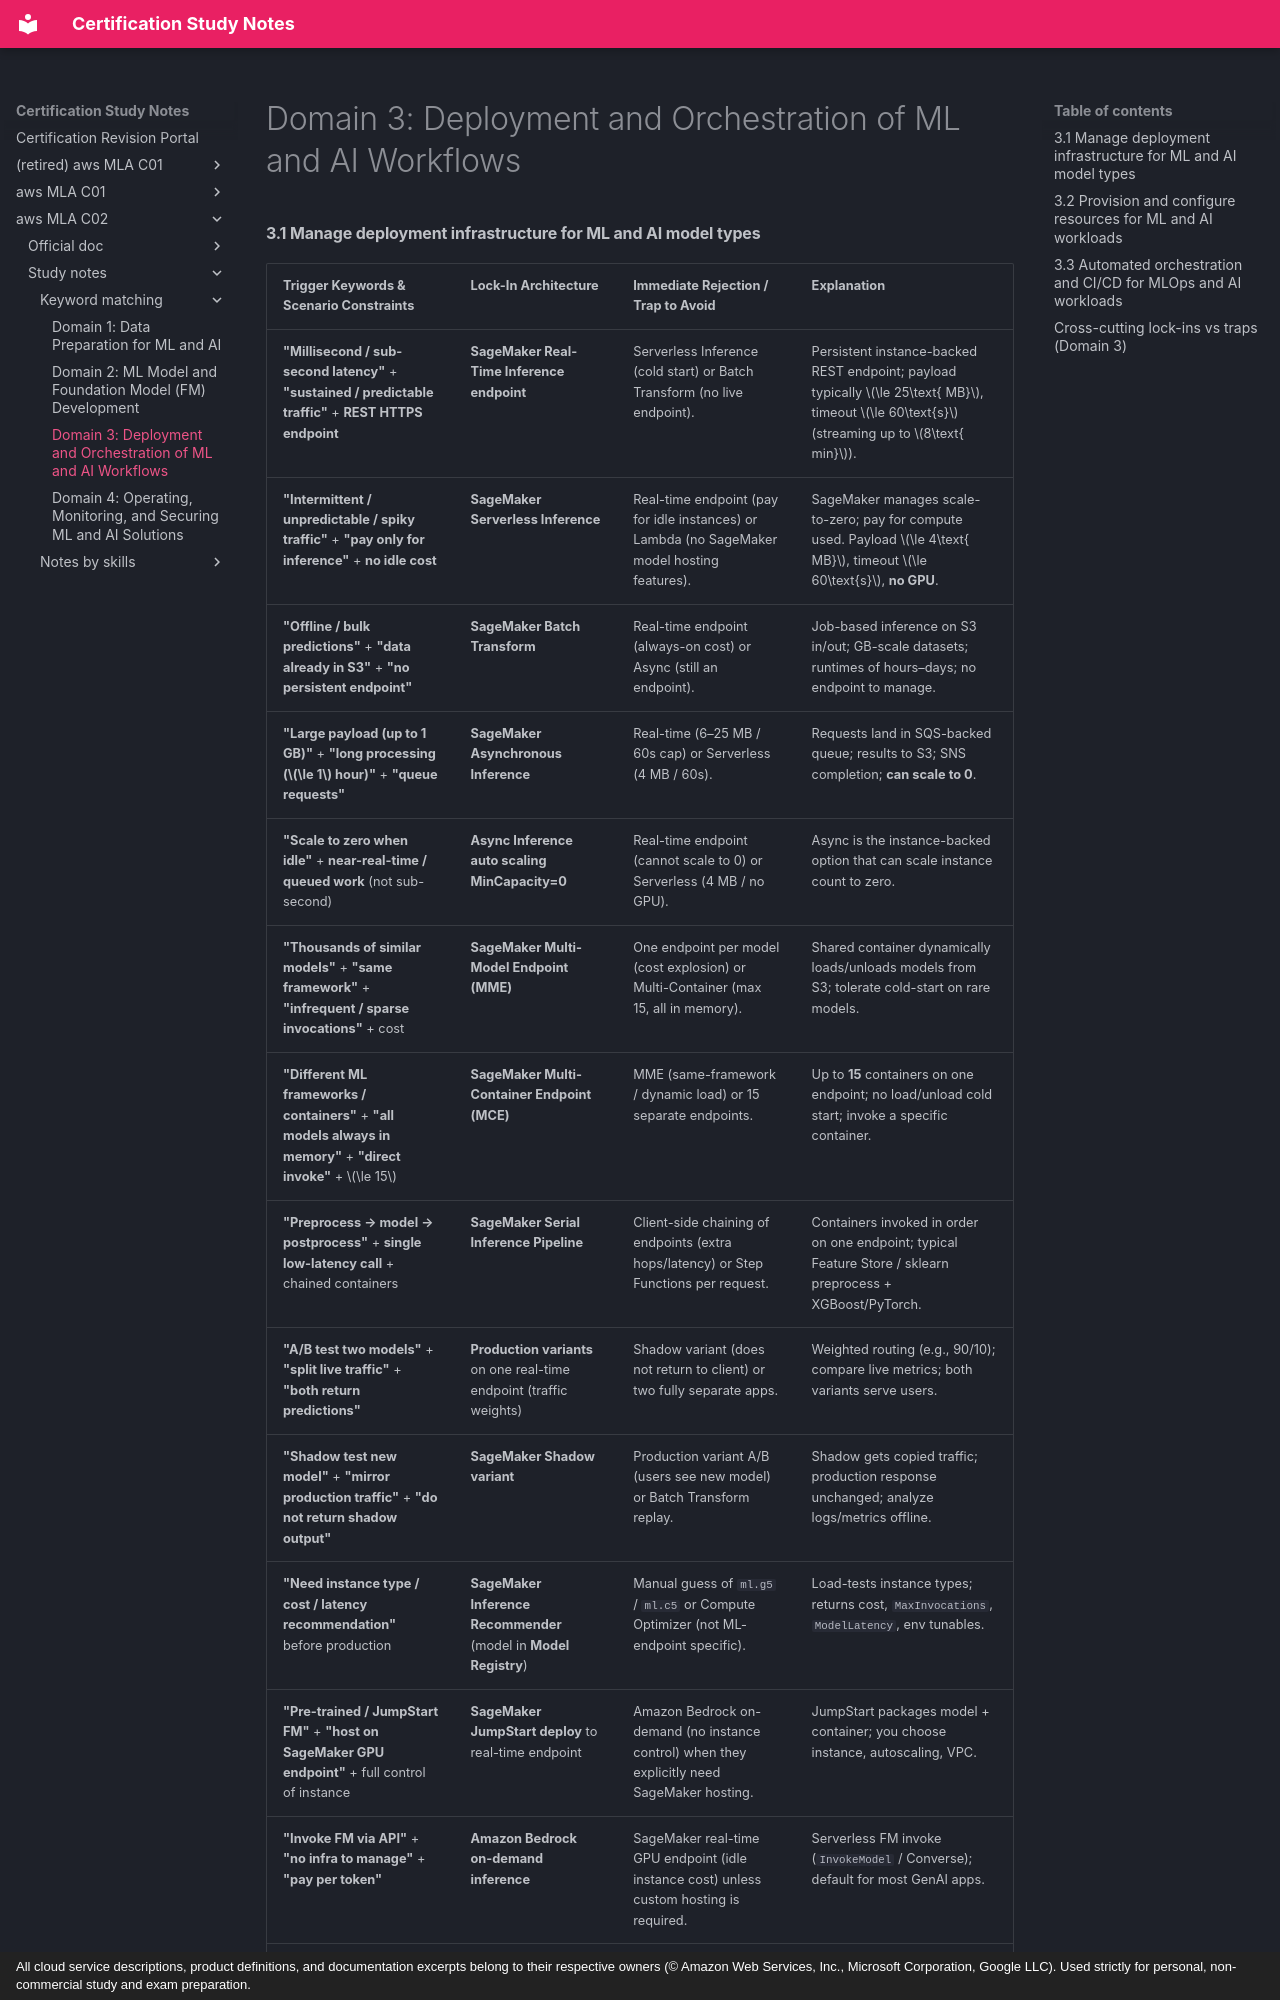

repository: monitus2022/cert_study_notes · page: aws_MLA_C02/study_notes/keyword_matching/3/index.html · generator: mkdocs · copyright: All cloud service descriptions, product definitions, and documentation excerpts belong to their respective owners (© Amazon Web Services, Inc., Microsoft Corporation, Google LLC). Used strictly for personal, non-commercial study and exam preparation.

# Domain 3: Deployment and Orchestration of ML and AI Workflows

#### 3.1 Manage deployment infrastructure for ML and AI model types

| Trigger Keywords & Scenario Constraints | Lock-In Architecture | Immediate Rejection / Trap to Avoid | Explanation |
| --- | --- | --- | --- |
| **"Millisecond / sub-second latency"** + **"sustained / predictable traffic"** + **REST HTTPS endpoint** | **SageMaker Real-Time Inference endpoint** | Serverless Inference (cold start) or Batch Transform (no live endpoint). | Persistent instance-backed REST endpoint; payload typically $\le 25\text{ MB}$, timeout $\le 60\text{s}$ (streaming up to $8\text{ min}$). |
| **"Intermittent / unpredictable / spiky traffic"** + **"pay only for inference"** + **no idle cost** | **SageMaker Serverless Inference** | Real-time endpoint (pay for idle instances) or Lambda (no SageMaker model hosting features). | SageMaker manages scale-to-zero; pay for compute used. Payload $\le 4\text{ MB}$, timeout $\le 60\text{s}$, **no GPU**. |
| **"Offline / bulk predictions"** + **"data already in S3"** + **"no persistent endpoint"** | **SageMaker Batch Transform** | Real-time endpoint (always-on cost) or Async (still an endpoint). | Job-based inference on S3 in/out; GB-scale datasets; runtimes of hours–days; no endpoint to manage. |
| **"Large payload (up to 1 GB)"** + **"long processing ($\le 1$ hour)"** + **"queue requests"** | **SageMaker Asynchronous Inference** | Real-time (6–25 MB / 60s cap) or Serverless (4 MB / 60s). | Requests land in SQS-backed queue; results to S3; SNS completion; **can scale to 0**. |
| **"Scale to zero when idle"** + **near-real-time / queued work** (not sub-second) | **Async Inference auto scaling MinCapacity=0** | Real-time endpoint (cannot scale to 0) or Serverless (4 MB / no GPU). | Async is the instance-backed option that can scale instance count to zero. |
| **"Thousands of similar models"** + **"same framework"** + **"infrequent / sparse invocations"** + cost | **SageMaker Multi-Model Endpoint (MME)** | One endpoint per model (cost explosion) or Multi-Container (max 15, all in memory). | Shared container dynamically loads/unloads models from S3; tolerate cold-start on rare models. |
| **"Different ML frameworks / containers"** + **"all models always in memory"** + **"direct invoke"** + $\le 15$ | **SageMaker Multi-Container Endpoint (MCE)** | MME (same-framework / dynamic load) or 15 separate endpoints. | Up to **15** containers on one endpoint; no load/unload cold start; invoke a specific container. |
| **"Preprocess → model → postprocess"** + **single low-latency call** + chained containers | **SageMaker Serial Inference Pipeline** | Client-side chaining of endpoints (extra hops/latency) or Step Functions per request. | Containers invoked in order on one endpoint; typical Feature Store / sklearn preprocess + XGBoost/PyTorch. |
| **"A/B test two models"** + **"split live traffic"** + **"both return predictions"** | **Production variants** on one real-time endpoint (traffic weights) | Shadow variant (does not return to client) or two fully separate apps. | Weighted routing (e.g., 90/10); compare live metrics; both variants serve users. |
| **"Shadow test new model"** + **"mirror production traffic"** + **"do not return shadow output"** | **SageMaker Shadow variant** | Production variant A/B (users see new model) or Batch Transform replay. | Shadow gets copied traffic; production response unchanged; analyze logs/metrics offline. |
| **"Need instance type / cost / latency recommendation"** before production | **SageMaker Inference Recommender** (model in **Model Registry**) | Manual guess of `ml.g5` / `ml.c5` or Compute Optimizer (not ML-endpoint specific). | Load-tests instance types; returns cost, `MaxInvocations`, `ModelLatency`, env tunables. |
| **"Pre-trained / JumpStart FM"** + **"host on SageMaker GPU endpoint"** + full control of instance | **SageMaker JumpStart deploy** to real-time endpoint | Amazon Bedrock on-demand (no instance control) when they explicitly need SageMaker hosting. | JumpStart packages model + container; you choose instance, autoscaling, VPC. |
| **"Invoke FM via API"** + **"no infra to manage"** + **"pay per token"** | **Amazon Bedrock on-demand inference** | SageMaker real-time GPU endpoint (idle instance cost) unless custom hosting is required. | Serverless FM invoke (`InvokeModel` / Converse); default for most GenAI apps. |
| **"Guaranteed throughput / dedicated capacity"** + **"consistent FM latency"** + enter
